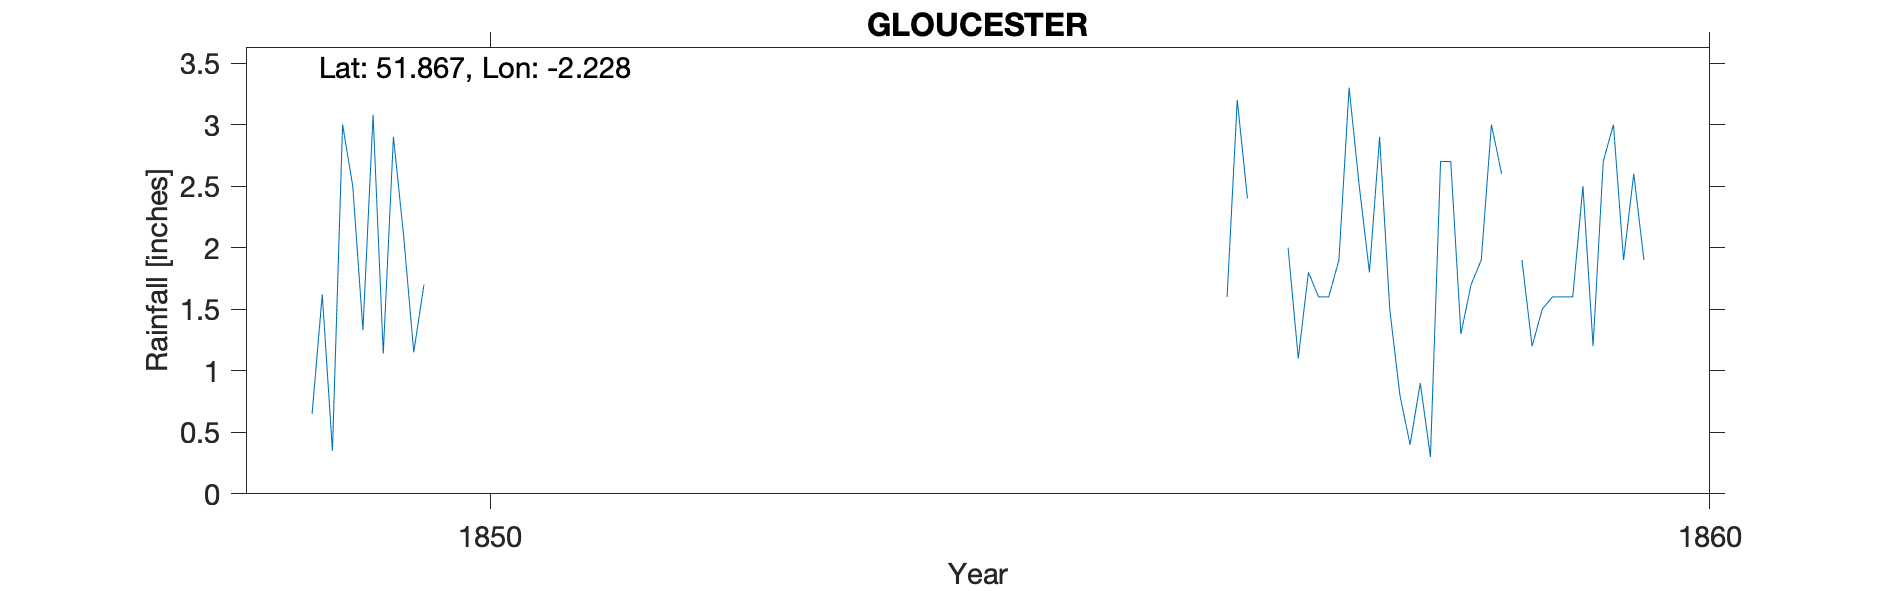

Values plotted in this chart, from the file beside it:
GLOUCESTER, , , , , , , , , , , , , , , , , , , , , , , 
Grid ref, SO844187, Long, -2.228, Lat, 51.87, Elevation, 87, ft, , , , , , , , , , , , , , , 
Station no, RR1978, , , , , , , , , , , , , , , , , , , , , , 
, 1840, 1841, 1842, 1843, 1844, 1845, 1846, 1847, 1848, 1849, 1850, 1851, 1852, 1853, 1854, 1855, 1856, 1857, 1858, 1859, , , 
January, , , , , , , , , , 0.65, , , , , , , , 2, 0.4, 1.2, , , 
February, , , , , , , , , , 1.62, , , , , , , , 1.1, 0.9, 1.5, , , 
March, , , , , , , , , , 0.35, , , , , , , , 1.8, 0.3, 1.6, , , 
April, , , , , , , , , , 3, , , , , , , , 1.6, 2.7, 1.6, , , 
May, , , , , , , , , , 2.5, , , , , , , , 1.6, 2.7, 1.6, , , 
June, , , , , , , , , , 1.33, , , , , , , , 1.9, 1.3, 2.5, , , 
July, , , , , , , , , , 3.08, , , , , , , 1.6, 3.3, 1.7, 1.2, , , 
August, , , , , , , , , , 1.14, , , , , , , 3.2, 2.5, 1.9, 2.7, , , 
September, , , , , , , , , , 2.9, , , , , , , 2.4, 1.8, 3, 3, , , 
October, , , , , , , , , , 2.1, , , , , , , , 2.9, 2.6, 1.9, , , 
November, , , , , , , , , , 1.15, , , , , , , , 1.5, , 2.6, , , 
December, , , , , , , , , , 1.7, , , , , , , , 0.8, 1.9, 1.9, , , 
Total, , , , , , , , , , 21.52, , , , , , , , 22.8, , 23.3, , , 
